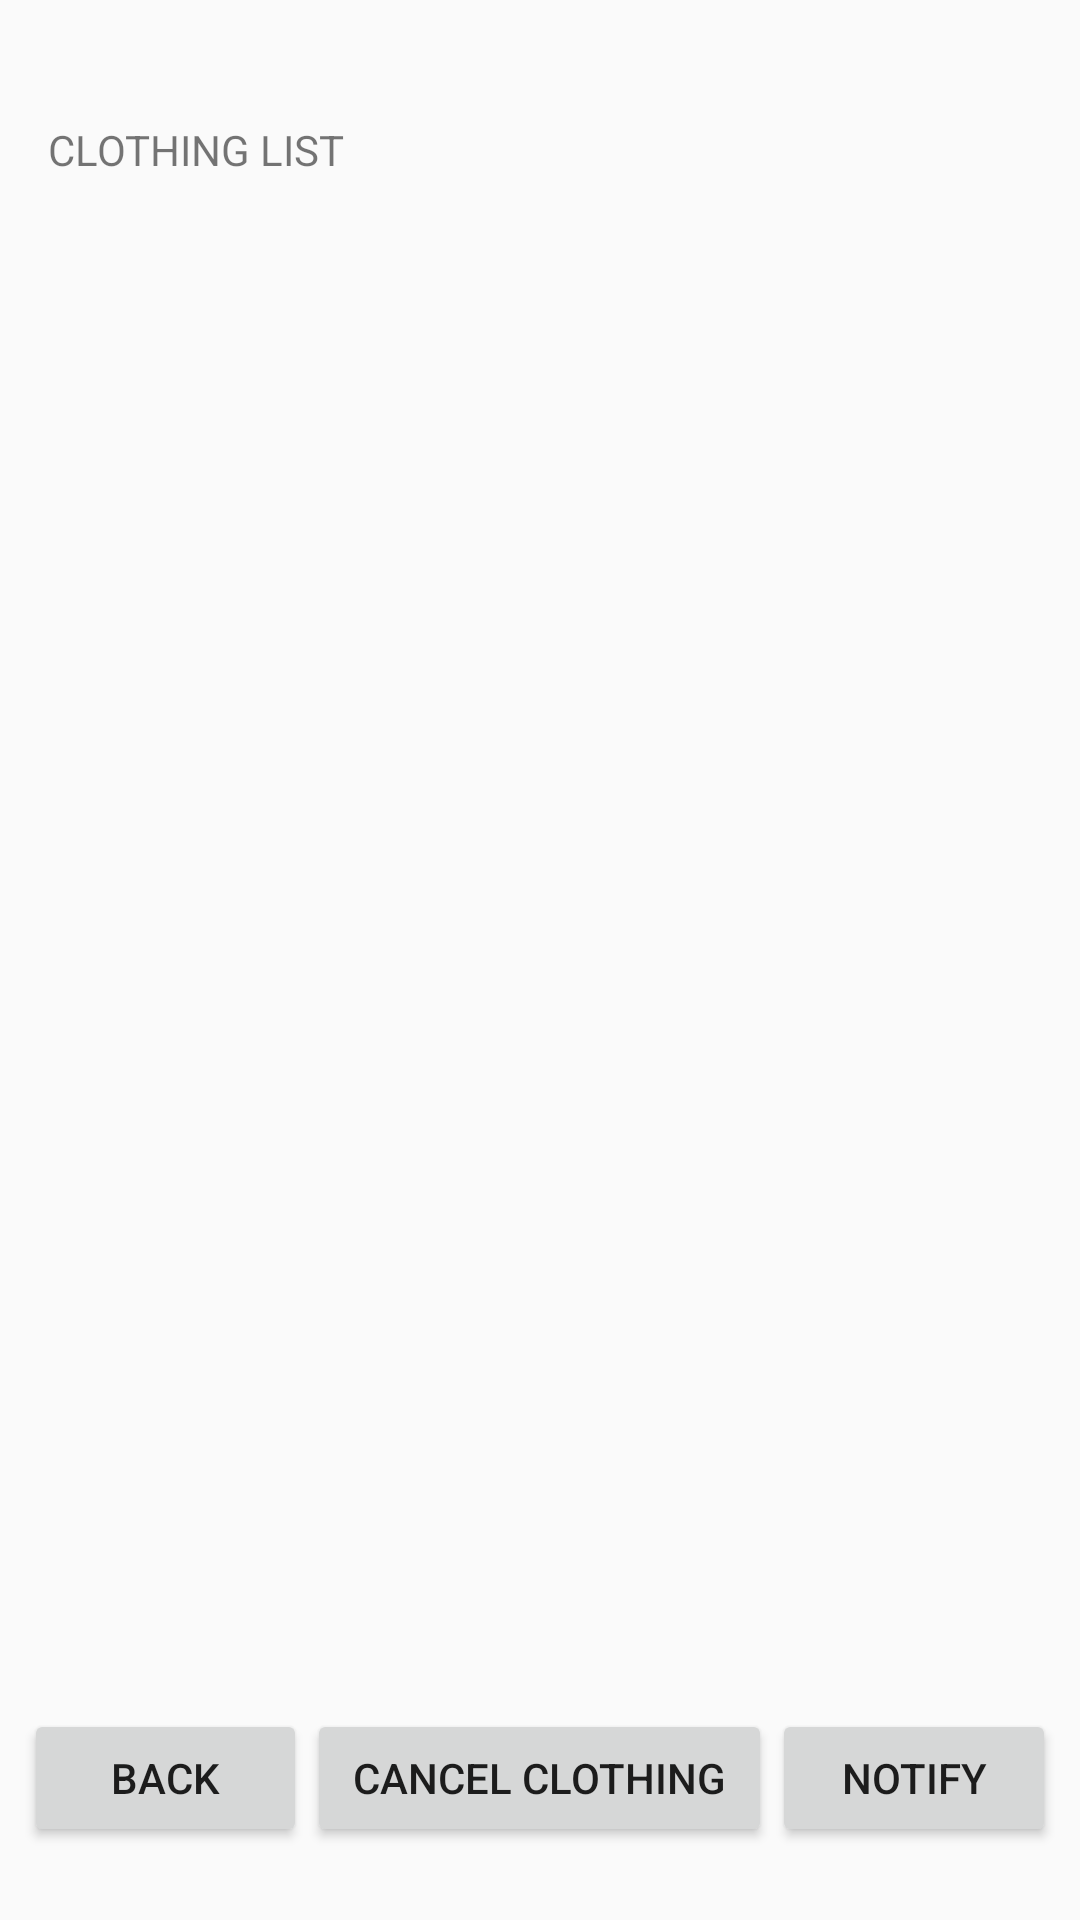

The Android layout XML behind this screen, and the referenced resources:
<!-- AndroidManifest.xml: application theme AppTheme -->
<!-- res/layout/cart.xml -->
<?xml version="1.0" encoding="utf-8"?>
<android.support.constraint.ConstraintLayout xmlns:android="http://schemas.android.com/apk/res/android"
    xmlns:app="http://schemas.android.com/apk/res-auto"
    xmlns:tools="http://schemas.android.com/tools"
    android:layout_width="match_parent"
    android:layout_height="match_parent"
    tools:layout_editor_absoluteY="25dp">

    <ListView
        android:id="@+id/itemlist"
        android:layout_width="0dp"
        android:layout_height="445dp"
        android:layout_marginBottom="6dp"
        android:layout_marginEnd="8dp"
        android:layout_marginStart="8dp"
        app:layout_constraintBottom_toTopOf="@+id/linearLayout4"
        app:layout_constraintEnd_toEndOf="parent"
        app:layout_constraintStart_toStartOf="parent"
        app:layout_constraintTop_toBottomOf="@+id/cartview">

    </ListView>

    <LinearLayout
        android:id="@+id/linearLayout4"
        android:layout_width="0dp"
        android:layout_height="46dp"
        android:layout_marginEnd="8dp"
        android:layout_marginStart="8dp"
        android:orientation="horizontal"
        app:layout_constraintBottom_toBottomOf="parent"
        app:layout_constraintEnd_toEndOf="parent"
        app:layout_constraintHorizontal_bias="0.0"
        app:layout_constraintStart_toStartOf="parent"
        app:layout_constraintTop_toBottomOf="@+id/itemlist">

        <Button
            android:id="@+id/BACK"
            android:layout_width="wrap_content"
            android:layout_height="wrap_content"
            android:layout_weight="1"
            android:text="BACK"
            tools:layout_editor_absoluteX="16dp"
            tools:layout_editor_absoluteY="467dp" />

        <Button
            android:id="@+id/CANCEL"
            android:layout_width="wrap_content"
            android:layout_height="wrap_content"
            android:layout_weight="1"
            android:text="CANCEL CLOTHING"
            tools:layout_editor_absoluteX="135dp"
            tools:layout_editor_absoluteY="447dp" />

        <Button
            android:id="@+id/NOTIFY"
            android:layout_width="wrap_content"
            android:layout_height="wrap_content"
            android:layout_weight="1"
            android:text="NOTIFY"
            tools:layout_editor_absoluteX="270dp"
            tools:layout_editor_absoluteY="503dp" />
    </LinearLayout>

    <TextView
        android:id="@+id/cartview"
        android:layout_width="wrap_content"
        android:layout_height="17dp"
        android:layout_marginBottom="13dp"
        android:layout_marginStart="16dp"
        android:layout_marginTop="16dp"
        android:text="CLOTHING LIST"
        app:layout_constraintBottom_toTopOf="@+id/itemlist"
        app:layout_constraintStart_toStartOf="parent"
        app:layout_constraintTop_toTopOf="parent" />

</android.support.constraint.ConstraintLayout>
<!-- resources referenced by this layout -->
<resources>
  <style name="AppTheme" parent="Theme.AppCompat.Light.DarkActionBar">
          
          <item name="colorPrimary">@color/colorPrimary</item>
          <item name="colorPrimaryDark">@color/colorPrimaryDark</item>
          <item name="colorAccent">@color/colorAccent</item>
          <item name="windowActionBar">false</item>
          <item name="windowNoTitle">true</item>
      </style>
  <color name="colorPrimary">#3F51B5</color>
  <color name="colorPrimaryDark">#303F9F</color>
  <color name="colorAccent">#FF4081</color>
</resources>
